Labelled photos from "dataset", an image-classification folder in xsrajasso/arboles. The possible labels are: green, ground, leafless, red, yellow.

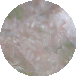
Label: ground

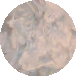
Label: yellow

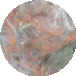
Label: red

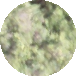
Label: green

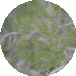
Label: green

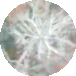
Label: leafless
